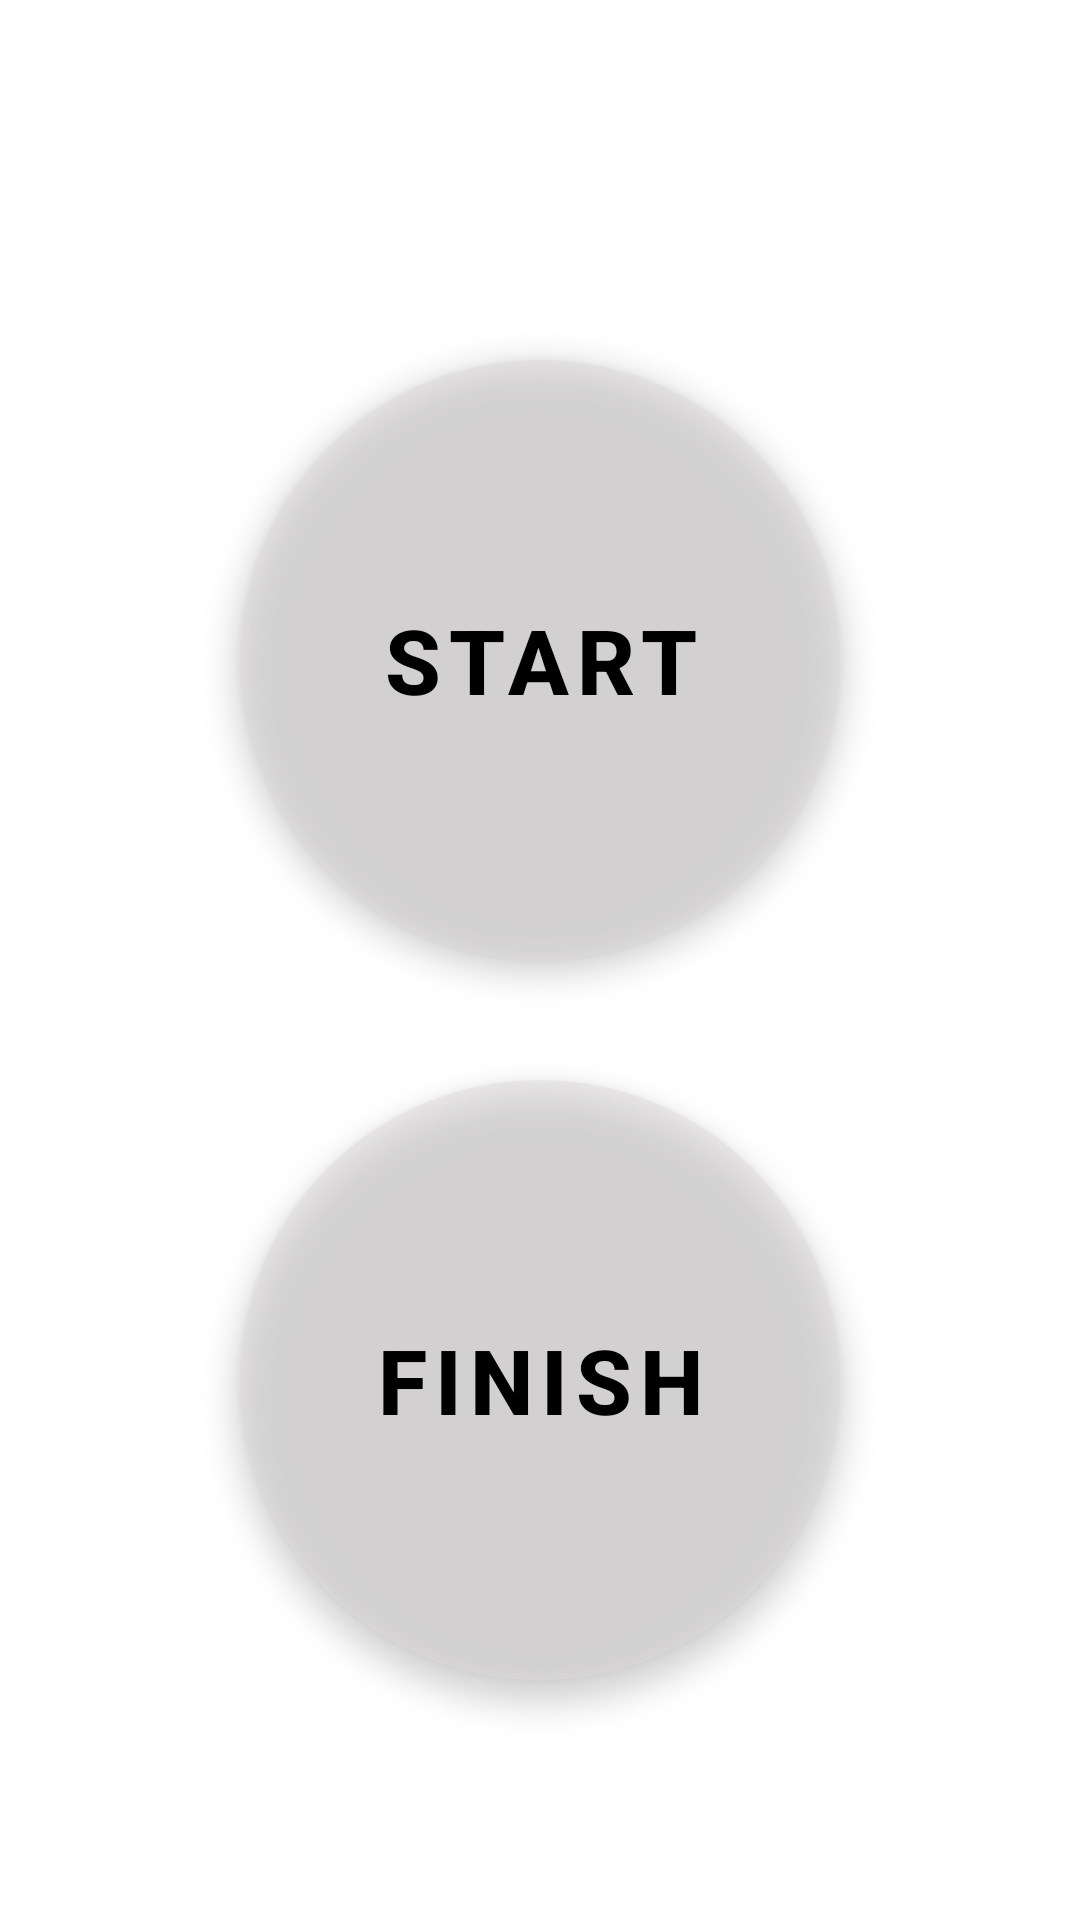

Android layout source for this screen:
<!-- AndroidManifest.xml: application theme Theme.ReadApplication -->
<!-- res/layout/fragment_menu.xml -->
<?xml version="1.0" encoding="utf-8"?>

<RelativeLayout xmlns:android="http://schemas.android.com/apk/res/android"
    android:layout_width="match_parent"
    android:layout_height="match_parent"
    xmlns:app="http://schemas.android.com/apk/res-auto">

    <LinearLayout
        android:layout_width="match_parent"
        android:layout_height="match_parent"
        android:background="@drawable/background"
        android:orientation="vertical">

        <com.google.android.material.button.MaterialButton
            android:id="@+id/Menu_BTN_Start"
            style="@style/Widget.MaterialComponents.ExtendedFloatingActionButton"
            app:cornerRadius="200dp"
            android:layout_width="200dp"
            android:layout_height="200dp"
            android:backgroundTint="#45DFD8D8"
            android:text="START"
            android:textStyle="bold"
            android:textSize="30sp"
            android:layout_marginTop="120dp"
            android:layout_gravity="center" />

        <com.google.android.material.button.MaterialButton
            android:id="@+id/Menu_BTN_Finish"
            style="@style/Widget.MaterialComponents.ExtendedFloatingActionButton"
            app:cornerRadius="200dp"
            android:layout_width="200dp"
            android:layout_height="200dp"
            android:backgroundTint="#45DFD8D8"
            android:text="FINISH"
            android:textStyle="bold"
            android:layout_marginTop="40dp"
            android:textSize="30sp"
            android:layout_gravity="center" />


    </LinearLayout>



</RelativeLayout>
<!-- resources referenced by this layout -->
<resources>
  <style name="Theme.ReadApplication" parent="Theme.MaterialComponents.DayNight.NoActionBar">
          
          <item name="colorPrimary">@color/color_dark</item>
          <item name="colorPrimaryVariant">@color/color_dark</item>
          <item name="colorOnPrimary">@color/white</item>
          
          <item name="colorSecondary">@color/teal_200</item>
          <item name="colorSecondaryVariant">@color/teal_700</item>
          <item name="colorOnSecondary">@color/black</item>
          
          <item name="android:statusBarColor" tools:targetApi="l">?attr/colorPrimaryVariant</item>
          
      </style>
  <color name="color_dark">#273036</color>
  <color name="white">#FFFFFFFF</color>
  <color name="teal_200">#FF03DAC5</color>
  <color name="teal_700">#FF018786</color>
  <color name="black">#FF000000</color>
</resources>
